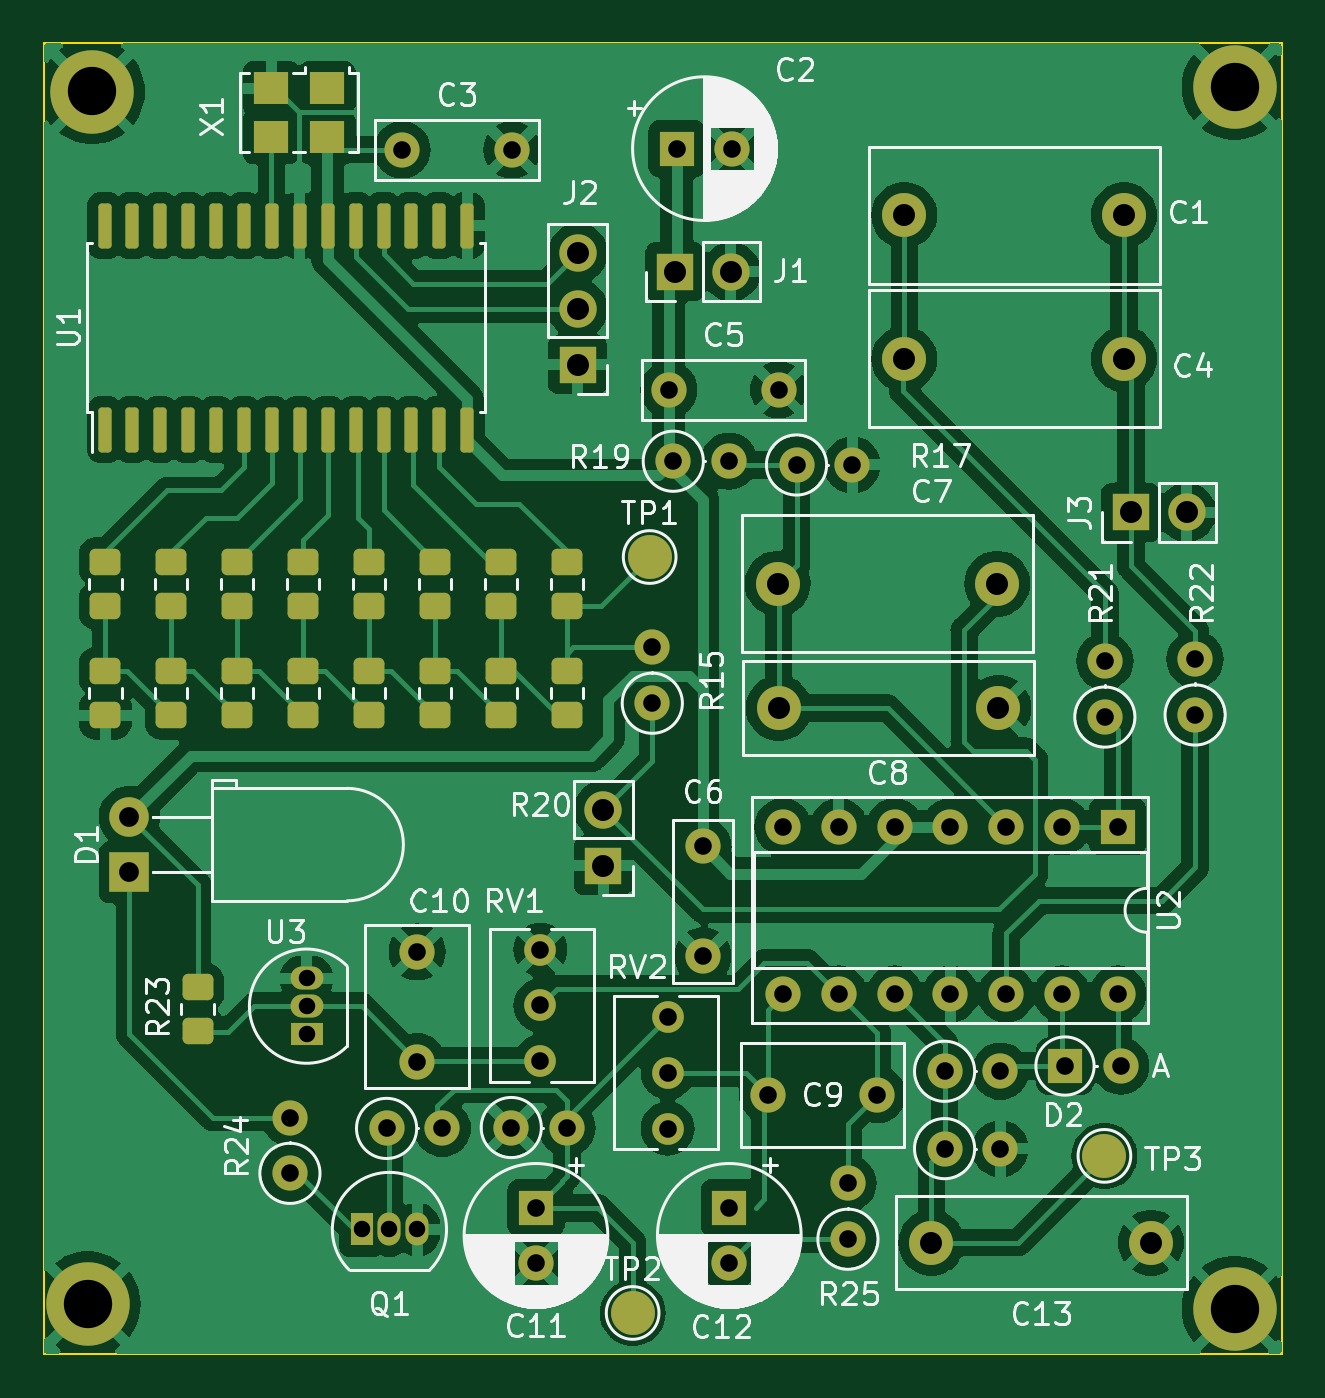
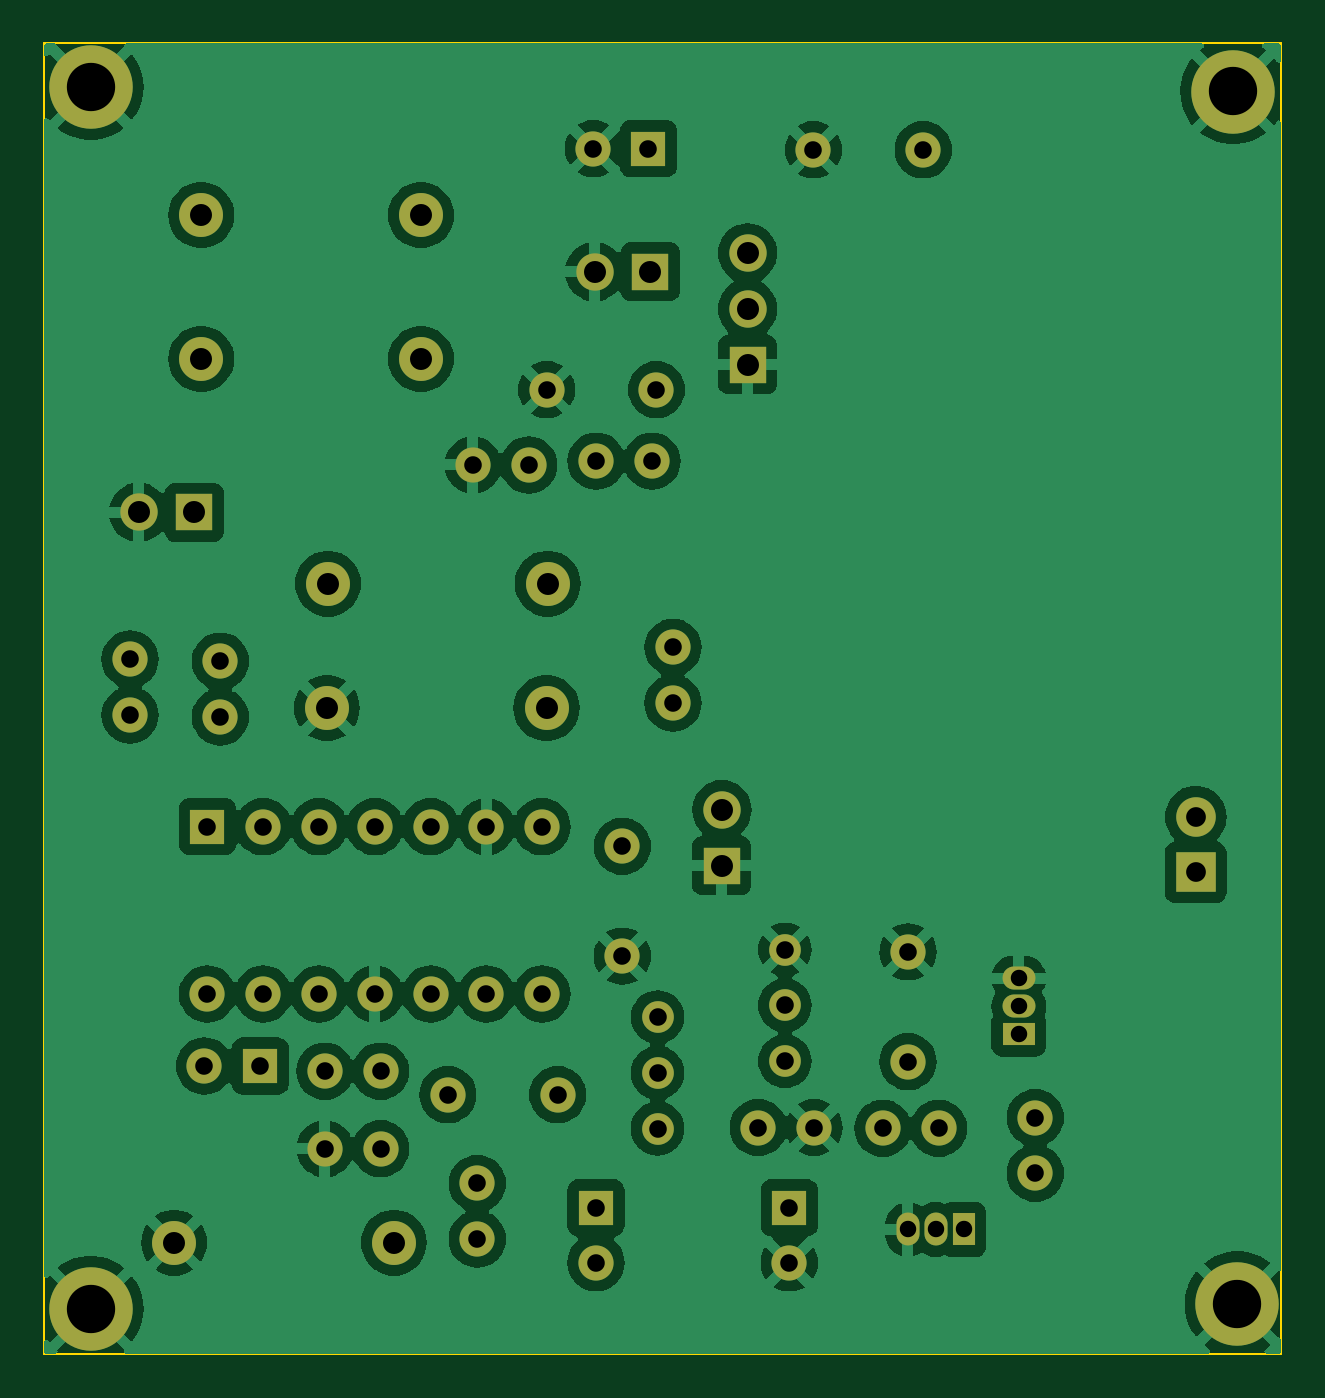
Circuit board: 11 layer files. Board 56.3 x 59.7 mm.
- bottom_copper: weit_generator-B_Cu.gbr (110003 bytes)
- bottom_mask: weit_generator-B_Mask.gbr (4125 bytes)
- paste: weit_generator-B_Paste.gbr (457 bytes)
- bottom_silk: weit_generator-B_Silkscreen.gbr (458 bytes)
- outline: weit_generator-Edge_Cuts.gbr (611 bytes)
- top_copper: weit_generator-F_Cu.gbr (158223 bytes)
- top_mask: weit_generator-F_Mask.gbr (7131 bytes)
- paste: weit_generator-F_Paste.gbr (3267 bytes)
- top_silk: weit_generator-F_Silkscreen.gbr (86220 bytes)
- drill: weit_generator-NPTH.drl (268 bytes)
- drill: weit_generator-PTH.drl (2012 bytes)

=== bottom_copper: weit_generator-B_Cu.gbr (110003 bytes, source omitted) ===
=== bottom_mask: weit_generator-B_Mask.gbr ===
%TF.GenerationSoftware,KiCad,Pcbnew,7.0.1*%
%TF.CreationDate,2023-04-15T20:00:27+02:00*%
%TF.ProjectId,weit_generator,77656974-5f67-4656-9e65-7261746f722e,rev?*%
%TF.SameCoordinates,Original*%
%TF.FileFunction,Soldermask,Bot*%
%TF.FilePolarity,Negative*%
%FSLAX46Y46*%
G04 Gerber Fmt 4.6, Leading zero omitted, Abs format (unit mm)*
G04 Created by KiCad (PCBNEW 7.0.1) date 2023-04-15 20:00:27*
%MOMM*%
%LPD*%
G01*
G04 APERTURE LIST*
%ADD10C,3.800000*%
%ADD11C,2.000000*%
%ADD12C,1.600000*%
%ADD13O,1.600000X1.600000*%
%ADD14R,1.700000X1.700000*%
%ADD15O,1.700000X1.700000*%
%ADD16R,1.800000X1.800000*%
%ADD17C,1.800000*%
%ADD18C,1.440000*%
%ADD19R,1.600000X1.600000*%
%ADD20R,1.050000X1.500000*%
%ADD21O,1.050000X1.500000*%
%ADD22R,1.500000X1.050000*%
%ADD23O,1.500000X1.050000*%
G04 APERTURE END LIST*
D10*
%TO.C,*%
X101200000Y-78400000D03*
%TD*%
%TO.C,*%
X153200000Y-78200000D03*
%TD*%
%TO.C,*%
X153200000Y-133800000D03*
%TD*%
%TO.C,REF\u002A\u002A*%
X101000000Y-133600000D03*
%TD*%
D11*
%TO.C,C7*%
X142400000Y-100800000D03*
X132400000Y-100800000D03*
%TD*%
D12*
%TO.C,R15*%
X126695000Y-106245000D03*
D13*
X126695000Y-103705000D03*
%TD*%
D12*
%TO.C,C10*%
X115995000Y-122560000D03*
X115995000Y-117560000D03*
%TD*%
D14*
%TO.C,J1*%
X127725000Y-86600000D03*
D15*
X130265000Y-86600000D03*
%TD*%
D12*
%TO.C,R19*%
X127650000Y-95230000D03*
D13*
X130190000Y-95230000D03*
%TD*%
D14*
%TO.C,J3*%
X148480000Y-97560000D03*
D15*
X151020000Y-97560000D03*
%TD*%
D12*
%TO.C,R26*%
X114600000Y-125600000D03*
D13*
X117140000Y-125600000D03*
%TD*%
D14*
%TO.C,R20*%
X124470000Y-113635000D03*
D15*
X124470000Y-111095000D03*
%TD*%
D12*
%TO.C,C9*%
X136945000Y-124060000D03*
X131945000Y-124060000D03*
%TD*%
D11*
%TO.C,C13*%
X149400000Y-130800000D03*
X139400000Y-130800000D03*
%TD*%
D16*
%TO.C,D1*%
X102895000Y-113950000D03*
D17*
X102895000Y-111410000D03*
%TD*%
D12*
%TO.C,R24*%
X110200000Y-127645000D03*
D13*
X110200000Y-125105000D03*
%TD*%
D12*
%TO.C,R25*%
X135600000Y-130645000D03*
D13*
X135600000Y-128105000D03*
%TD*%
D12*
%TO.C,R17*%
X133260000Y-95400000D03*
D13*
X135800000Y-95400000D03*
%TD*%
D12*
%TO.C,R21*%
X147295000Y-106875000D03*
D13*
X147295000Y-104335000D03*
%TD*%
D11*
%TO.C,C8*%
X142450000Y-106460000D03*
X132450000Y-106460000D03*
%TD*%
D12*
%TO.C,C3*%
X115300000Y-81050000D03*
X120300000Y-81050000D03*
%TD*%
D11*
%TO.C,C4*%
X138165000Y-90570000D03*
X148165000Y-90570000D03*
%TD*%
D14*
%TO.C,J2*%
X123300000Y-90840000D03*
D15*
X123300000Y-88300000D03*
X123300000Y-85760000D03*
%TD*%
D18*
%TO.C,RV2*%
X127395000Y-125610000D03*
X127395000Y-123070000D03*
X127395000Y-120530000D03*
%TD*%
D12*
%TO.C,R27*%
X120275000Y-125560000D03*
D13*
X122815000Y-125560000D03*
%TD*%
D19*
%TO.C,C12*%
X130200000Y-129217621D03*
D12*
X130200000Y-131717621D03*
%TD*%
%TO.C,C5*%
X127445000Y-91970000D03*
X132445000Y-91970000D03*
%TD*%
D19*
%TO.C,U2*%
X147885000Y-111860000D03*
D13*
X145345000Y-111860000D03*
X142805000Y-111860000D03*
X140265000Y-111860000D03*
X137725000Y-111860000D03*
X135185000Y-111860000D03*
X132645000Y-111860000D03*
X132645000Y-119480000D03*
X135185000Y-119480000D03*
X137725000Y-119480000D03*
X140265000Y-119480000D03*
X142805000Y-119480000D03*
X145345000Y-119480000D03*
X147885000Y-119480000D03*
%TD*%
D12*
%TO.C,R28*%
X140000000Y-123000000D03*
D13*
X142540000Y-123000000D03*
%TD*%
D19*
%TO.C,C11*%
X121400000Y-129217621D03*
D12*
X121400000Y-131717621D03*
%TD*%
D19*
%TO.C,C2*%
X127817620Y-81000000D03*
D12*
X130317620Y-81000000D03*
%TD*%
%TO.C,C6*%
X128995000Y-112760000D03*
X128995000Y-117760000D03*
%TD*%
D19*
%TO.C,D2*%
X145480686Y-122760000D03*
D13*
X148020686Y-122760000D03*
%TD*%
D12*
%TO.C,R29*%
X140000000Y-126520000D03*
D13*
X142540000Y-126520000D03*
%TD*%
D12*
%TO.C,R22*%
X151405000Y-106780000D03*
D13*
X151405000Y-104240000D03*
%TD*%
D20*
%TO.C,Q1*%
X113460000Y-130200000D03*
D21*
X114730000Y-130200000D03*
X116000000Y-130200000D03*
%TD*%
D18*
%TO.C,RV1*%
X121595000Y-117460000D03*
X121595000Y-120000000D03*
X121595000Y-122540000D03*
%TD*%
D22*
%TO.C,U3*%
X110955000Y-121305000D03*
D23*
X110955000Y-120035000D03*
X110955000Y-118765000D03*
%TD*%
D11*
%TO.C,C1*%
X138165000Y-84030000D03*
X148165000Y-84030000D03*
%TD*%
M02*

=== paste: weit_generator-B_Paste.gbr ===
%TF.GenerationSoftware,KiCad,Pcbnew,7.0.1*%
%TF.CreationDate,2023-04-15T20:00:27+02:00*%
%TF.ProjectId,weit_generator,77656974-5f67-4656-9e65-7261746f722e,rev?*%
%TF.SameCoordinates,Original*%
%TF.FileFunction,Paste,Bot*%
%TF.FilePolarity,Positive*%
%FSLAX46Y46*%
G04 Gerber Fmt 4.6, Leading zero omitted, Abs format (unit mm)*
G04 Created by KiCad (PCBNEW 7.0.1) date 2023-04-15 20:00:27*
%MOMM*%
%LPD*%
G01*
G04 APERTURE LIST*
G04 APERTURE END LIST*
M02*

=== bottom_silk: weit_generator-B_Silkscreen.gbr ===
%TF.GenerationSoftware,KiCad,Pcbnew,7.0.1*%
%TF.CreationDate,2023-04-15T20:00:27+02:00*%
%TF.ProjectId,weit_generator,77656974-5f67-4656-9e65-7261746f722e,rev?*%
%TF.SameCoordinates,Original*%
%TF.FileFunction,Legend,Bot*%
%TF.FilePolarity,Positive*%
%FSLAX46Y46*%
G04 Gerber Fmt 4.6, Leading zero omitted, Abs format (unit mm)*
G04 Created by KiCad (PCBNEW 7.0.1) date 2023-04-15 20:00:27*
%MOMM*%
%LPD*%
G01*
G04 APERTURE LIST*
G04 APERTURE END LIST*
M02*

=== outline: weit_generator-Edge_Cuts.gbr ===
%TF.GenerationSoftware,KiCad,Pcbnew,7.0.1*%
%TF.CreationDate,2023-04-15T20:00:27+02:00*%
%TF.ProjectId,weit_generator,77656974-5f67-4656-9e65-7261746f722e,rev?*%
%TF.SameCoordinates,Original*%
%TF.FileFunction,Profile,NP*%
%FSLAX46Y46*%
G04 Gerber Fmt 4.6, Leading zero omitted, Abs format (unit mm)*
G04 Created by KiCad (PCBNEW 7.0.1) date 2023-04-15 20:00:27*
%MOMM*%
%LPD*%
G01*
G04 APERTURE LIST*
%TA.AperFunction,Profile*%
%ADD10C,0.100000*%
%TD*%
G04 APERTURE END LIST*
D10*
X99000000Y-76200000D02*
X155340000Y-76200000D01*
X155340000Y-135860000D01*
X99000000Y-135860000D01*
X99000000Y-76200000D01*
M02*

=== top_copper: weit_generator-F_Cu.gbr (158223 bytes, source omitted) ===
=== top_mask: weit_generator-F_Mask.gbr (7131 bytes, source omitted) ===
=== paste: weit_generator-F_Paste.gbr (3267 bytes, source withheld) ===
=== top_silk: weit_generator-F_Silkscreen.gbr (86220 bytes, source omitted) ===
=== drill: weit_generator-NPTH.drl ===
M48
; DRILL file {KiCad 7.0.1} date Sat Apr 15 20:00:22 2023
; FORMAT={-:-/ absolute / inch / decimal}
; #@! TF.CreationDate,2023-04-15T20:00:22+02:00
; #@! TF.GenerationSoftware,Kicad,Pcbnew,7.0.1
; #@! TF.FileFunction,NonPlated,1,2,NPTH
FMAT,2
INCH
%
G90
G05
T0
M30

=== drill: weit_generator-PTH.drl ===
M48
; DRILL file {KiCad 7.0.1} date Sat Apr 15 20:00:22 2023
; FORMAT={-:-/ absolute / inch / decimal}
; #@! TF.CreationDate,2023-04-15T20:00:22+02:00
; #@! TF.GenerationSoftware,Kicad,Pcbnew,7.0.1
; #@! TF.FileFunction,Plated,1,2,PTH
FMAT,2
INCH
; #@! TA.AperFunction,Plated,PTH,ComponentDrill
T1C0.0295
; #@! TA.AperFunction,Plated,PTH,ComponentDrill
T2C0.0315
; #@! TA.AperFunction,Plated,PTH,ComponentDrill
T3C0.0354
; #@! TA.AperFunction,Plated,PTH,ComponentDrill
T4C0.0394
; #@! TA.AperFunction,Plated,PTH,ComponentDrill
T5C0.0866
%
G90
G05
T1
X4.3683Y-4.6758
X4.3683Y-4.7258
X4.3683Y-4.7758
X4.4669Y-5.126
X4.5169Y-5.126
X4.5669Y-5.126
T2
X4.3386Y-4.9254
X4.3386Y-5.0254
X4.5118Y-4.9449
X4.5394Y-3.1909
X4.5667Y-4.6283
X4.5667Y-4.8252
X4.6118Y-4.9449
X4.7352Y-4.9433
X4.7362Y-3.1909
X4.7795Y-5.0873
X4.7795Y-5.1857
X4.7872Y-4.6244
X4.7872Y-4.7244
X4.7872Y-4.8244
X4.8352Y-4.9433
X4.988Y-4.0829
X4.988Y-4.1829
X5.0156Y-4.7453
X5.0156Y-4.8453
X5.0156Y-4.9453
X5.0175Y-3.6209
X5.0256Y-3.7492
X5.0322Y-3.189
X5.0785Y-4.4394
X5.0785Y-4.6362
X5.1256Y-3.7492
X5.126Y-5.0873
X5.126Y-5.1857
X5.1306Y-3.189
X5.1947Y-4.8843
X5.2144Y-3.6209
X5.2222Y-4.4039
X5.2222Y-4.7039
X5.2465Y-3.7559
X5.3222Y-4.4039
X5.3222Y-4.7039
X5.3386Y-5.0435
X5.3386Y-5.1435
X5.3465Y-3.7559
X5.3915Y-4.8843
X5.4222Y-4.4039
X5.4222Y-4.7039
X5.5118Y-4.8425
X5.5118Y-4.9811
X5.5222Y-4.4039
X5.5222Y-4.7039
X5.6118Y-4.8425
X5.6118Y-4.9811
X5.6222Y-4.4039
X5.6222Y-4.7039
X5.7222Y-4.4039
X5.7222Y-4.7039
X5.7276Y-4.8331
X5.799Y-4.1077
X5.799Y-4.2077
X5.8222Y-4.4039
X5.8222Y-4.7039
X5.8276Y-4.8331
X5.9608Y-4.1039
X5.9608Y-4.2039
T3
X4.051Y-4.3862
X4.051Y-4.4862
T4
X4.8543Y-3.3764
X4.8543Y-3.4764
X4.8543Y-3.5764
X4.9004Y-4.3738
X4.9004Y-4.4738
X5.0285Y-3.4094
X5.1285Y-3.4094
X5.2126Y-3.9685
X5.2146Y-4.1913
X5.4396Y-3.3083
X5.4396Y-3.5657
X5.4882Y-5.1496
X5.6063Y-3.9685
X5.6083Y-4.1913
X5.8333Y-3.3083
X5.8333Y-3.5657
X5.8457Y-3.8409
X5.8819Y-5.1496
X5.9457Y-3.8409
T5
X3.9764Y-5.2598
X3.9843Y-3.0866
X6.0315Y-3.0787
X6.0315Y-5.2677
T0
M30
